Run: headless pygame with SDL's dummy video driver; simulated clock (each Clock.tick advances the game by its frame time, no real sleeping); random seed 0; keys injected as events and as key.get_pressed() state; no mouse input.
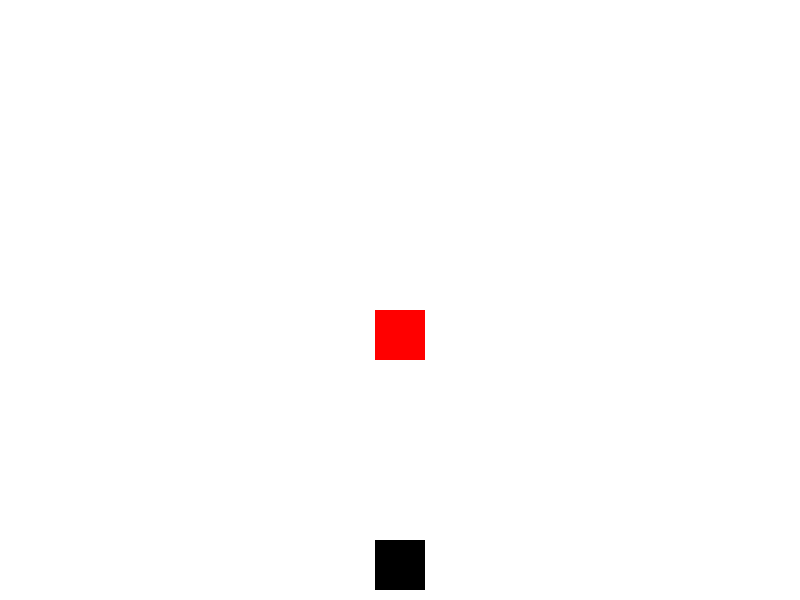
Frame 1 of 4 · flips 1–60 · no input
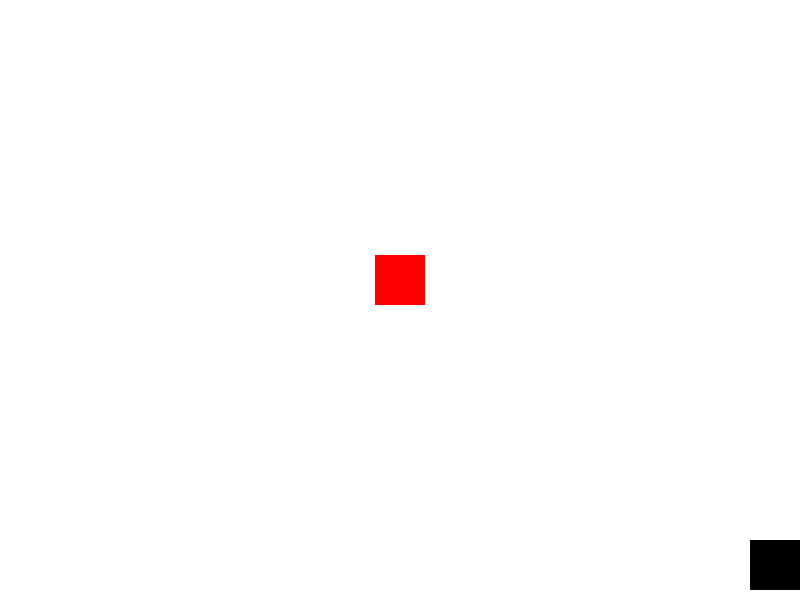
Frame 2 of 4 · flips 61–180 · tapped SPACE, RETURN · held RIGHT (→), D
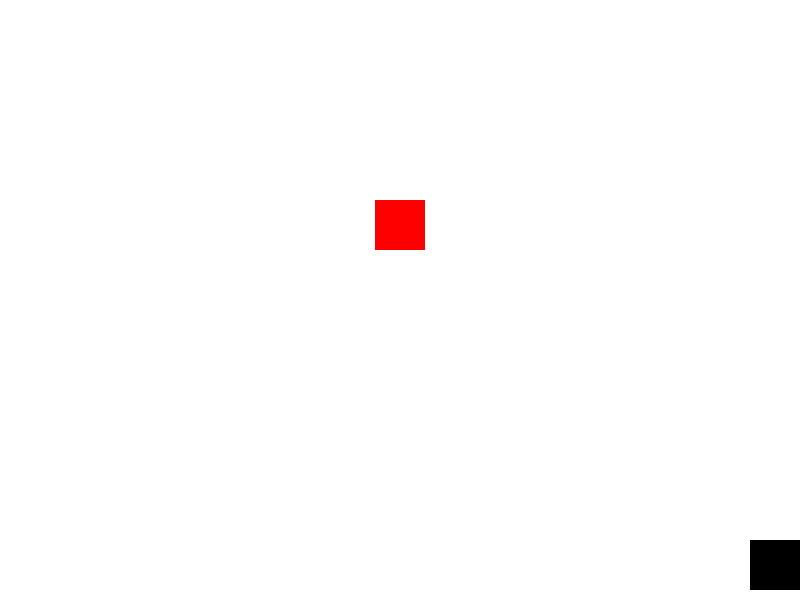
Frame 3 of 4 · flips 181–300 · held DOWN (↓), S
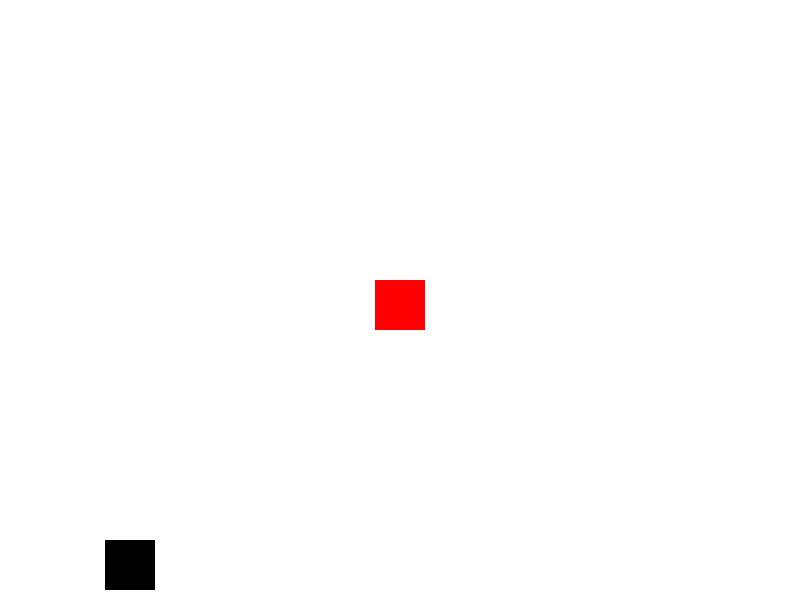
Frame 4 of 4 · flips 301–420 · held LEFT (←), A, UP (↑), W

The pygame program that drew these frames:

import pygame
import sys

# Initialize Pygame
pygame.init()

# Set up the display
width, height = 800, 600
screen = pygame.display.set_mode((width, height))
pygame.display.set_caption("Moving Squares")

# Set up the red square
red_square_size = 50
red_square_color = (255, 0, 0)  # Red
red_square_x = width // 2 - red_square_size // 2
red_square_y = 10  # Start position near the top
red_square_speed = 5

# Set up the black square
black_square_size = 50
black_square_color = (0, 0, 0)  # Black
black_square_x = width // 2 - black_square_size // 2
black_square_y = height - black_square_size - 10  # Start position near the bottom
black_square_speed = 5

# Set up the clock for controlling the frame rate
clock = pygame.time.Clock()

# Run the game loop
while True:
    for event in pygame.event.get():
        if event.type == pygame.QUIT:
            pygame.quit()
            sys.exit()

    # Move the red square down
    red_square_y += red_square_speed

    # Wrap around to the top when the red square goes off the bottom of the screen
    if red_square_y > height:
        red_square_y = -red_square_size

    # Move the black square based on keyboard input
    keys = pygame.key.get_pressed()
    if keys[pygame.K_a] and black_square_x > 0:
        black_square_x -= black_square_speed
    if keys[pygame.K_d] and black_square_x < width - black_square_size:
        black_square_x += black_square_speed

    # Collision detection
    red_rect = pygame.Rect(red_square_x, red_square_y, red_square_size, red_square_size)
    black_rect = pygame.Rect(black_square_x, black_square_y, black_square_size, black_square_size)

    if red_rect.colliderect(black_rect):
        # Reset the positions of both squares
        red_square_y = 10
        black_square_x = width // 2 - black_square_size // 2
        black_square_y = height - black_square_size - 10

    # Clear the screen
    screen.fill((255, 255, 255))  # Fill with white color

    # Draw the red square
    pygame.draw.rect(screen, red_square_color, (red_square_x, red_square_y, red_square_size, red_square_size))

    # Draw the black square
    pygame.draw.rect(screen, black_square_color, (black_square_x, black_square_y, black_square_size, black_square_size))

    # Update the display
    pygame.display.flip()

    # Control the frame rate
    clock.tick(60)
